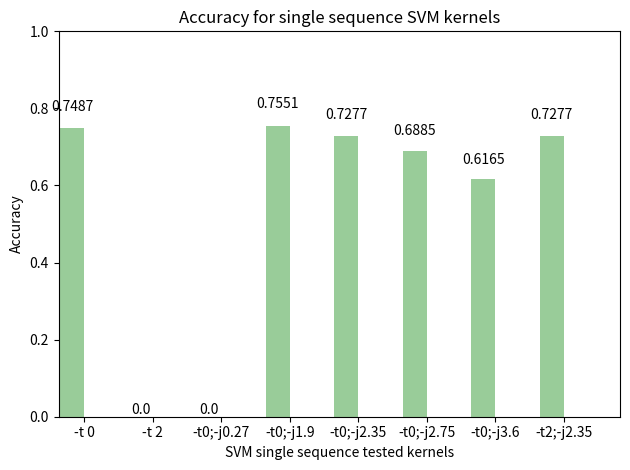

Python code for this plot:
import numpy as np
import matplotlib.pyplot as plt

def autolabel(rects): 
    for rect in rects:
        height = rect.get_height()
        ax.text(rect.get_x() + rect.get_width()/2., 1.05*height,
                '%s' % float(height),
                ha='center', va='bottom')

n_groups = 8

accuracy = [0.7487, 0, 0, 0.7551, 0.7277, 0.6885, 0.6165, 0.7277]

fig, ax = plt.subplots()

index = np.arange(n_groups)
bar_width = 0.35

error_config = {'ecolor': '0.3'}

rect = plt.bar(index, accuracy, bar_width,
                 alpha=0.4,
                 color='green',
                 error_kw=error_config)

autolabel(rect)

plt.axis([-0.2, 8, 0, 1])

plt.xlabel('SVM single sequence tested kernels')
plt.ylabel('Accuracy')
plt.title('Accuracy for single sequence SVM kernels')
plt.xticks(index + bar_width/2, ('-t 0', '-t 2', '-t0;-j0.27', '-t0;-j1.9', '-t0;-j2.35', '-t0;-j2.75', '-t0;-j3.6', '-t2;-j2.35'))
plt.tight_layout()
plt.show()